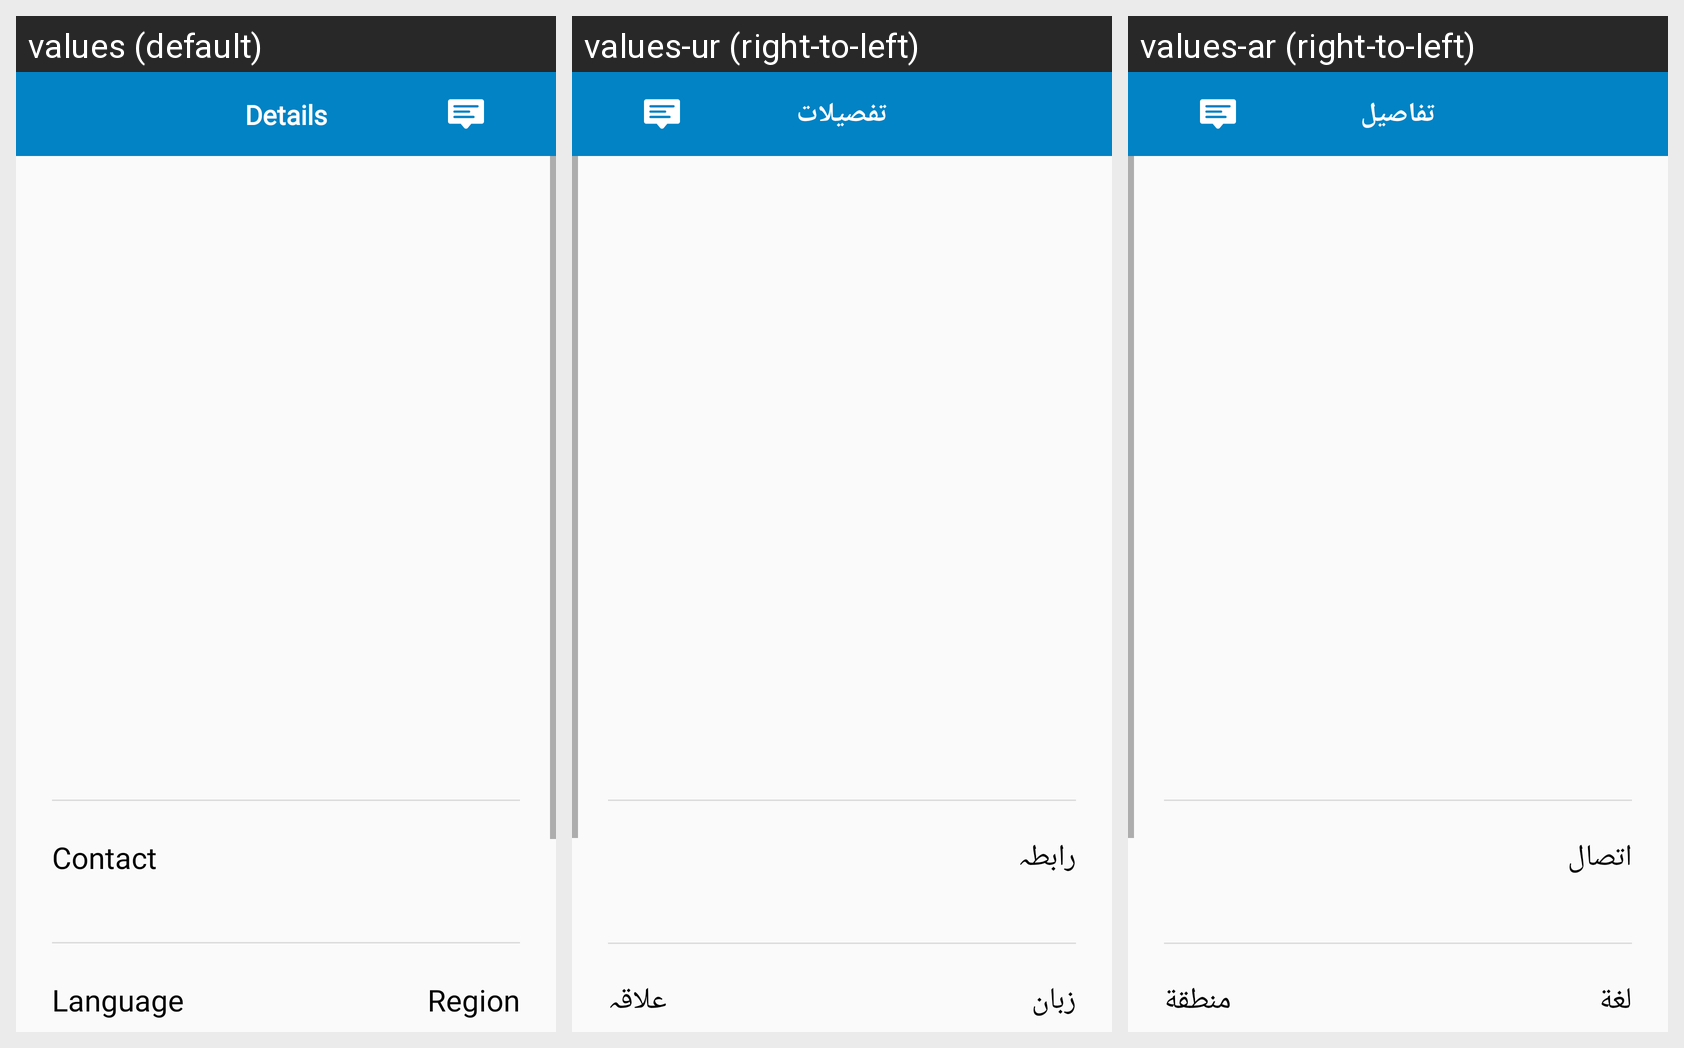

This grid shows one Android layout under several languages. Give, for every string resource on the screen, its name, the default text and each shown locale's text.
Android screen res/layout/activity_guider_profile_detail.xml rendered under 3 locales, left to right: values (default), values-ur (right-to-left), values-ar (right-to-left). Device: Nexus 5 (rendered at 1080×1920; each locale shown at half size, 540×960, under a caption strip naming it); theme AppTheme.
Strings drawn on this screen, with the default value and each locale's value (text and hints the layout hard-codes, and strings that could not be matched under every locale, appear in the picture but are not listed):

Details
  values: Details
  values-ur: تفصیلات
  values-ar: تفاصيل

Conatct
  values: Contact
  values-ur: رابطہ
  values-ar: اتصال

Language
  values: Language
  values-ur: زبان
  values-ar: لغة

Region
  values: Region
  values-ur: علاقہ
  values-ar: منطقة
